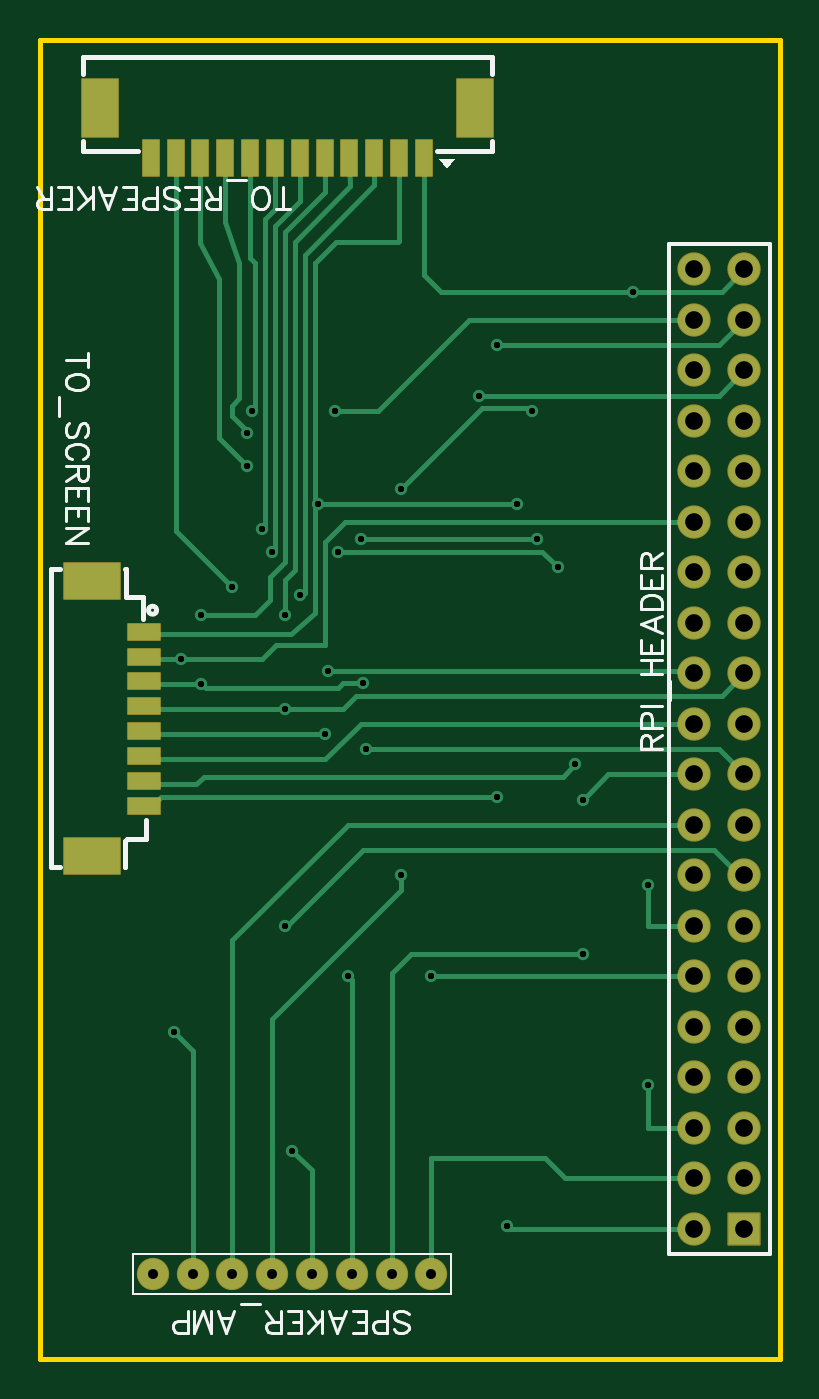
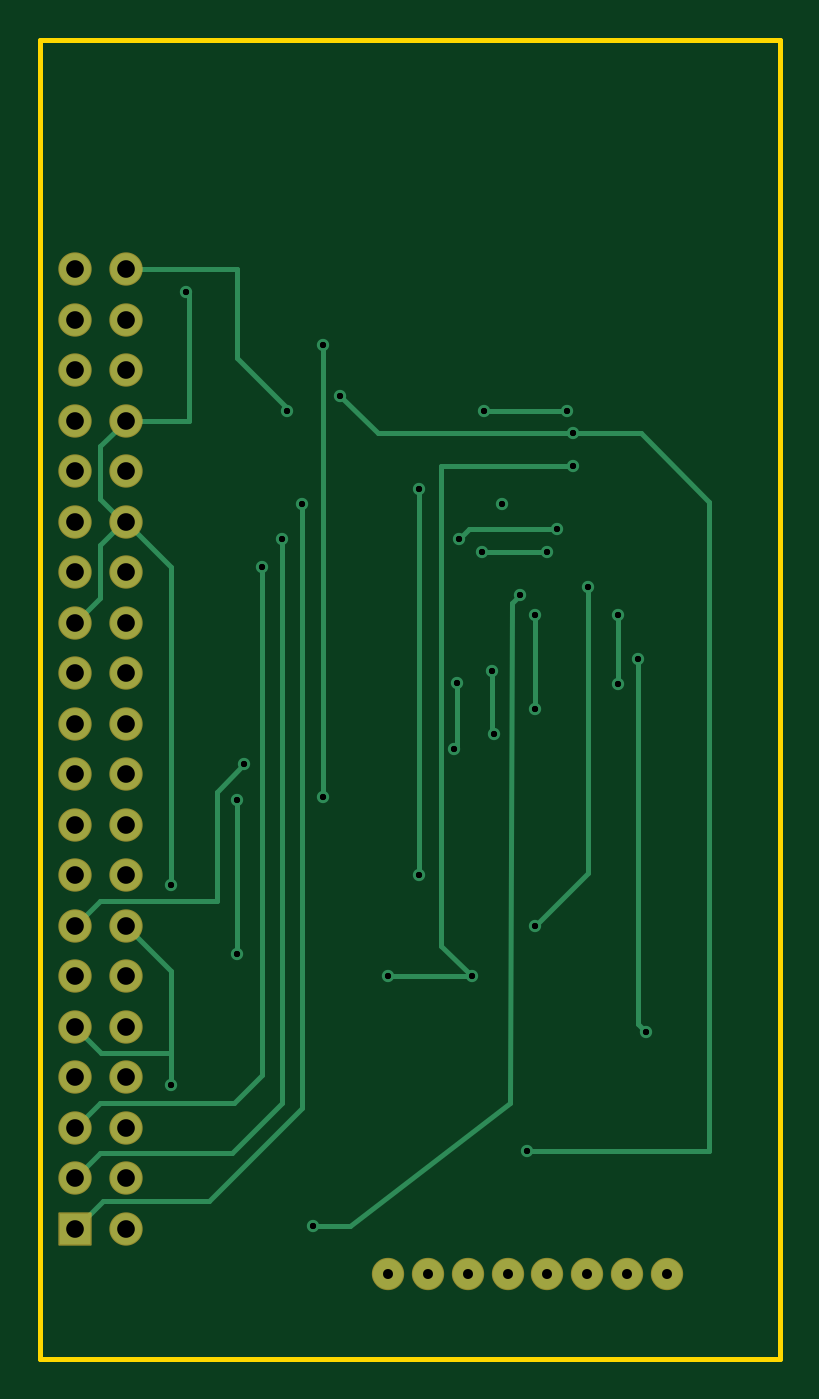
Circuit board: 9 layer files. Board 37.2 x 66.4 mm.
- drill: Drill_PTH_Through.DRL (1670 bytes)
- drill: Drill_PTH_Through_Via.DRL (880 bytes)
- outline: Gerber_BoardOutlineLayer.GKO (539 bytes)
- bottom_copper: Gerber_BottomLayer.GBL (4950 bytes)
- bottom_mask: Gerber_BottomSolderMaskLayer.GBS (1852 bytes)
- top_copper: Gerber_TopLayer.GTL (7499 bytes)
- paste: Gerber_TopPasteMaskLayer.GTP (1125 bytes)
- top_silk: Gerber_TopSilkscreenLayer.GTO (10305 bytes)
- top_mask: Gerber_TopSolderMaskLayer.GTS (3836 bytes)

=== drill: Drill_PTH_Through.DRL ===
M48
METRIC,LZ,000.000
;FILE_FORMAT=3:3
;TYPE=PLATED
;Layer: PTH_Through
;EasyEDA v6.5.57, 2026-08-20 12:42:06
;d8171c29410442e0b9ceb2c348f8487f,3ad32a43805b4f92aed64cbcf9809e57,10
;Gerber Generator version 0.2
;Holesize 1 = 0.310 mm
T01C0.310
;Holesize 2 = 0.501 mm
T02C0.501
;Holesize 3 = 0.889 mm
T03C0.889
%
G05
G90
T01
X017272Y021336
X021463Y021336
X014859Y040513
X014097Y039497
X008890Y037288
X008509Y018542
X009906Y036038
X009906Y039497
X013466Y042672
X016764Y042672
X027813Y041910
X012966Y043815
X017907Y043307
X026797Y043307
X012466Y049784
X016637Y049784
X012192Y048641
X012192Y046990
X014478Y012573
X015748Y045085
X016129Y033538
X018161Y032766
X025273Y008763
X014097Y034798
X016256Y036703
X018034Y036068
X028702Y032004
X024765Y030353
X023876Y050546
X024765Y053086
X019939Y045847
X026543Y049784
X029083Y022479
X029083Y030226
X032385Y025908
X032385Y015875
X031634Y055753
X019939Y026416
X025781Y045085
X011430Y040894
X014097Y023876
T02
X021463Y006350
X019463Y006350
X017463Y006350
X015463Y006350
X013463Y006350
X011463Y006350
X009463Y006350
X007463Y006350
T03
X037211Y008636
X034671Y008636
X037211Y011176
X034671Y011176
X037211Y013716
X034671Y013716
X037211Y016256
X034671Y016256
X037211Y018796
X034671Y018796
X037211Y021336
X034671Y021336
X037211Y023876
X034671Y023876
X037211Y026416
X034671Y026416
X037211Y028956
X034671Y028956
X037211Y031496
X034671Y031496
X037211Y034036
X034671Y034036
X037211Y036576
X034671Y036576
X037211Y039116
X034671Y039116
X037211Y041656
X034671Y041656
X037211Y044196
X034671Y044196
X037211Y046736
X034671Y046736
X037211Y049276
X034671Y049276
X037211Y051816
X034671Y051816
X037211Y054356
X034671Y054356
X037211Y056896
X034671Y056896
M30

=== drill: Drill_PTH_Through_Via.DRL ===
M48
METRIC,LZ,000.000
;FILE_FORMAT=3:3
;TYPE=PLATED
;Layer: PTH_Through_Via
;EasyEDA v6.5.57, 2026-08-20 12:42:06
;d8171c29410442e0b9ceb2c348f8487f,3ad32a43805b4f92aed64cbcf9809e57,10
;Gerber Generator version 0.2
;Holesize 1 = 0.310 mm
T01C0.310
%
G05
G90
T01
X017272Y021336
X021463Y021336
X014859Y040513
X014097Y039497
X008890Y037288
X008509Y018542
X009906Y036038
X009906Y039497
X013466Y042672
X016764Y042672
X027813Y041910
X012966Y043815
X017907Y043307
X026797Y043307
X012466Y049784
X016637Y049784
X012192Y048641
X012192Y046990
X014478Y012573
X015748Y045085
X016129Y033538
X018161Y032766
X025273Y008763
X014097Y034798
X016256Y036703
X018034Y036068
X028702Y032004
X024765Y030353
X023876Y050546
X024765Y053086
X019939Y045847
X026543Y049784
X029083Y022479
X029083Y030226
X032385Y025908
X032385Y015875
X031634Y055753
X019939Y026416
X025781Y045085
X011430Y040894
X014097Y023876
M30

=== outline: Gerber_BoardOutlineLayer.GKO ===
G04 Layer: BoardOutlineLayer*
G04 EasyEDA v6.5.57, 2026-08-20 12:42:06*
G04 d8171c29410442e0b9ceb2c348f8487f,3ad32a43805b4f92aed64cbcf9809e57,10*
G04 Gerber Generator version 0.2*
G04 Scale: 100 percent, Rotated: No, Reflected: No *
G04 Dimensions in millimeters *
G04 leading zeros omitted , absolute positions ,4 integer and 5 decimal *
%FSLAX45Y45*%
%MOMM*%

%ADD10C,0.2540*%
%ADD11C,0.0178*%
D10*
X177800Y6400800D02*
G01*
X177800Y6845300D01*
X3898900Y6845300D01*
X3898900Y207010D01*
X177800Y207010D01*
X177800Y6404610D01*

%LPD*%
M02*

=== bottom_copper: Gerber_BottomLayer.GBL ===
G04 Layer: BottomLayer*
G04 EasyEDA v6.5.57, 2026-08-20 12:42:06*
G04 d8171c29410442e0b9ceb2c348f8487f,3ad32a43805b4f92aed64cbcf9809e57,10*
G04 Gerber Generator version 0.2*
G04 Scale: 100 percent, Rotated: No, Reflected: No *
G04 Dimensions in millimeters *
G04 leading zeros omitted , absolute positions ,4 integer and 5 decimal *
%FSLAX45Y45*%
%MOMM*%

%ADD10C,0.2540*%
%ADD11C,1.5240*%
%ADD12R,1.5748X1.5748*%
%ADD13C,1.5748*%
%ADD14C,0.6200*%
%ADD15C,0.0127*%

%LPD*%
D10*
X2578100Y4508500D02*
G01*
X2578100Y1473197D01*
X3048000Y1003297D01*
X3581400Y1003297D01*
X3721100Y863597D01*
X1231900Y4864097D02*
G01*
X876300Y4864097D01*
X533400Y4521197D01*
X533400Y1257297D01*
X1447800Y1257297D01*
X3467100Y2387597D02*
G01*
X3238500Y2158997D01*
X3238500Y1587497D01*
X3467100Y4419597D02*
G01*
X3238500Y4190997D01*
X3238500Y2590797D01*
X3467100Y4927597D02*
G01*
X3594100Y4800597D01*
X3594100Y4533897D01*
X3479800Y4419597D01*
X3467100Y4419597D01*
X2908300Y2247897D02*
G01*
X2908300Y3022597D01*
X1803400Y3606797D02*
G01*
X1803400Y3289297D01*
X1816100Y3276597D01*
X1409700Y3943347D02*
G01*
X1409700Y3479797D01*
X2679700Y4330697D02*
G01*
X2679700Y1498597D01*
X2933700Y1244597D01*
X3594100Y1244597D01*
X3721100Y1117597D01*
X2781300Y4190997D02*
G01*
X2781300Y1638297D01*
X2921000Y1498597D01*
X3594100Y1498597D01*
X3721100Y1371597D01*
X889000Y3728808D02*
G01*
X889000Y1892300D01*
X850900Y1854200D01*
X1727200Y2133597D02*
G01*
X2146300Y2133597D01*
X3467100Y4927600D02*
G01*
X3149600Y4927600D01*
X3149600Y5575300D01*
X3467100Y4419600D02*
G01*
X3479800Y4419600D01*
X3594100Y4305300D01*
X3594100Y4038600D01*
X3721100Y3911600D01*
X2654300Y4991097D02*
G01*
X2908300Y5245097D01*
X2908300Y5689597D01*
X3467100Y5689597D01*
X1993900Y2641600D02*
G01*
X1993900Y4584700D01*
X3721100Y1879600D02*
G01*
X3589147Y1747646D01*
X3238500Y1747646D01*
X990600Y3603790D02*
G01*
X990600Y3949697D01*
X1409700Y3943347D02*
G01*
X1409700Y3644897D01*
X1612900Y3353815D02*
G01*
X1625600Y3366515D01*
X1625600Y3670297D01*
X2870200Y3200397D02*
G01*
X3009900Y3060697D01*
X3009900Y2514597D01*
X3594100Y2514597D01*
X3721100Y2387597D01*
X2476500Y3035297D02*
G01*
X2476500Y5308597D01*
X1219200Y4698997D02*
G01*
X1879600Y4698997D01*
X1879600Y2285997D01*
X1727200Y2133597D01*
X1485900Y4051297D02*
G01*
X1524000Y4013197D01*
X1536700Y1498597D01*
X2336800Y876297D01*
X2527300Y876297D01*
X1346621Y4267197D02*
G01*
X1676400Y4267197D01*
X1296603Y4381497D02*
G01*
X1739900Y4381497D01*
X1790700Y4330697D01*
X1246621Y4978397D02*
G01*
X1663700Y4978397D01*
X1231900Y4864097D02*
G01*
X2197100Y4864097D01*
X2387600Y5054597D01*
X1143000Y4089400D02*
G01*
X1143000Y2654300D01*
X1409700Y2387600D01*
D11*
G01*
X2146300Y635000D03*
G01*
X1946300Y635000D03*
G01*
X1746300Y635000D03*
G01*
X1546301Y635000D03*
G01*
X1346301Y635000D03*
G01*
X1146302Y635000D03*
G01*
X946302Y635000D03*
G01*
X746302Y635000D03*
D12*
G01*
X3721100Y863600D03*
D13*
G01*
X3467100Y863600D03*
G01*
X3721100Y1117600D03*
G01*
X3467100Y1117600D03*
G01*
X3721100Y1371600D03*
G01*
X3467100Y1371600D03*
G01*
X3721100Y1625600D03*
G01*
X3467100Y1625600D03*
G01*
X3721100Y1879600D03*
G01*
X3467100Y1879600D03*
G01*
X3721100Y2133600D03*
G01*
X3467100Y2133600D03*
G01*
X3721100Y2387600D03*
G01*
X3467100Y2387600D03*
G01*
X3721100Y2641600D03*
G01*
X3467100Y2641600D03*
G01*
X3721100Y2895600D03*
G01*
X3467100Y2895600D03*
G01*
X3721100Y3149600D03*
G01*
X3467100Y3149600D03*
G01*
X3721100Y3403600D03*
G01*
X3467100Y3403600D03*
G01*
X3721100Y3657600D03*
G01*
X3467100Y3657600D03*
G01*
X3721100Y3911600D03*
G01*
X3467100Y3911600D03*
G01*
X3721100Y4165600D03*
G01*
X3467100Y4165600D03*
G01*
X3721100Y4419600D03*
G01*
X3467100Y4419600D03*
G01*
X3721100Y4673600D03*
G01*
X3467100Y4673600D03*
G01*
X3721100Y4927600D03*
G01*
X3467100Y4927600D03*
G01*
X3721100Y5181600D03*
G01*
X3467100Y5181600D03*
G01*
X3721100Y5435600D03*
G01*
X3467100Y5435600D03*
G01*
X3721100Y5689600D03*
G01*
X3467100Y5689600D03*
D14*
G01*
X1727200Y2133600D03*
G01*
X2146300Y2133600D03*
G01*
X1485900Y4051300D03*
G01*
X1409700Y3949700D03*
G01*
X889000Y3728796D03*
G01*
X850900Y1854200D03*
G01*
X990600Y3603777D03*
G01*
X990600Y3949700D03*
G01*
X1346631Y4267200D03*
G01*
X1676400Y4267200D03*
G01*
X2781300Y4191000D03*
G01*
X1296619Y4381500D03*
G01*
X1790700Y4330700D03*
G01*
X2679700Y4330700D03*
G01*
X1246631Y4978400D03*
G01*
X1663700Y4978400D03*
G01*
X1219200Y4864100D03*
G01*
X1219200Y4699000D03*
G01*
X1447800Y1257300D03*
G01*
X1574800Y4508500D03*
G01*
X1612900Y3353815D03*
G01*
X1816100Y3276600D03*
G01*
X2527300Y876300D03*
G01*
X1409700Y3479800D03*
G01*
X1625600Y3670300D03*
G01*
X1803400Y3606800D03*
G01*
X2870200Y3200400D03*
G01*
X2476500Y3035300D03*
G01*
X2387600Y5054600D03*
G01*
X2476500Y5308600D03*
G01*
X1993900Y4584700D03*
G01*
X2654300Y4978400D03*
G01*
X2908300Y2247900D03*
G01*
X2908300Y3022600D03*
G01*
X3238500Y2590800D03*
G01*
X3238500Y1587500D03*
G01*
X3163366Y5575300D03*
G01*
X1993900Y2641600D03*
G01*
X2578100Y4508500D03*
G01*
X1143000Y4089400D03*
G01*
X1409700Y2387600D03*
M02*

=== bottom_mask: Gerber_BottomSolderMaskLayer.GBS ===
G04 Layer: BottomSolderMaskLayer*
G04 EasyEDA v6.5.57, 2026-08-20 12:42:06*
G04 d8171c29410442e0b9ceb2c348f8487f,3ad32a43805b4f92aed64cbcf9809e57,10*
G04 Gerber Generator version 0.2*
G04 Scale: 100 percent, Rotated: No, Reflected: No *
G04 Dimensions in millimeters *
G04 leading zeros omitted , absolute positions ,4 integer and 5 decimal *
%FSLAX45Y45*%
%MOMM*%

%AMMACRO1*4,1,8,-0.8085,-0.8382,-0.8382,-0.8082,-0.8382,0.8085,-0.8085,0.8382,0.8082,0.8382,0.8382,0.8085,0.8382,-0.8082,0.8082,-0.8382,-0.8085,-0.8382,0*%
%ADD10C,1.6256*%
%ADD11MACRO1*%
%ADD12C,1.6764*%
%ADD13C,0.0108*%

%LPD*%
D10*
G01*
X2146300Y635000D03*
G01*
X1946300Y635000D03*
G01*
X1746300Y635000D03*
G01*
X1546301Y635000D03*
G01*
X1346301Y635000D03*
G01*
X1146302Y635000D03*
G01*
X946302Y635000D03*
G01*
X746302Y635000D03*
D11*
G01*
X3721100Y863600D03*
D12*
G01*
X3467100Y863600D03*
G01*
X3721100Y1117600D03*
G01*
X3467100Y1117600D03*
G01*
X3721100Y1371600D03*
G01*
X3467100Y1371600D03*
G01*
X3721100Y1625600D03*
G01*
X3467100Y1625600D03*
G01*
X3721100Y1879600D03*
G01*
X3467100Y1879600D03*
G01*
X3721100Y2133600D03*
G01*
X3467100Y2133600D03*
G01*
X3721100Y2387600D03*
G01*
X3467100Y2387600D03*
G01*
X3721100Y2641600D03*
G01*
X3467100Y2641600D03*
G01*
X3721100Y2895600D03*
G01*
X3467100Y2895600D03*
G01*
X3721100Y3149600D03*
G01*
X3467100Y3149600D03*
G01*
X3721100Y3403600D03*
G01*
X3467100Y3403600D03*
G01*
X3721100Y3657600D03*
G01*
X3467100Y3657600D03*
G01*
X3721100Y3911600D03*
G01*
X3467100Y3911600D03*
G01*
X3721100Y4165600D03*
G01*
X3467100Y4165600D03*
G01*
X3721100Y4419600D03*
G01*
X3467100Y4419600D03*
G01*
X3721100Y4673600D03*
G01*
X3467100Y4673600D03*
G01*
X3721100Y4927600D03*
G01*
X3467100Y4927600D03*
G01*
X3721100Y5181600D03*
G01*
X3467100Y5181600D03*
G01*
X3721100Y5435600D03*
G01*
X3467100Y5435600D03*
G01*
X3721100Y5689600D03*
G01*
X3467100Y5689600D03*
M02*

=== top_copper: Gerber_TopLayer.GTL (7499 bytes, source omitted) ===
=== paste: Gerber_TopPasteMaskLayer.GTP ===
G04 Layer: TopPasteMaskLayer*
G04 EasyEDA v6.5.57, 2026-08-20 12:42:06*
G04 d8171c29410442e0b9ceb2c348f8487f,3ad32a43805b4f92aed64cbcf9809e57,10*
G04 Gerber Generator version 0.2*
G04 Scale: 100 percent, Rotated: No, Reflected: No *
G04 Dimensions in millimeters *
G04 leading zeros omitted , absolute positions ,4 integer and 5 decimal *
%FSLAX45Y45*%
%MOMM*%

%ADD10R,1.6000X0.8000*%
%ADD11R,2.8000X1.8000*%
%ADD12R,0.8000X1.8000*%
%ADD13R,1.8000X2.9000*%
%ADD14R,0.0128X2.9000*%

%LPD*%
D10*
G01*
X701497Y3866514D03*
G01*
X701497Y3741496D03*
G01*
X701497Y3616502D03*
G01*
X701497Y3491509D03*
G01*
X701497Y3366490D03*
G01*
X701497Y3241497D03*
G01*
X701497Y3116503D03*
G01*
X701497Y2991510D03*
D11*
G01*
X441502Y4121505D03*
G01*
X441502Y2736494D03*
D12*
G01*
X734923Y6247892D03*
G01*
X859942Y6247892D03*
G01*
X984935Y6247892D03*
G01*
X1109954Y6247892D03*
G01*
X1234947Y6247892D03*
G01*
X1359941Y6247892D03*
G01*
X1484934Y6247892D03*
G01*
X1609953Y6247892D03*
G01*
X1734946Y6247892D03*
G01*
X1859940Y6247892D03*
G01*
X1984933Y6247892D03*
G01*
X2109927Y6247892D03*
D13*
G01*
X2364943Y6502907D03*
G01*
X479882Y6502907D03*
M02*

=== top_silk: Gerber_TopSilkscreenLayer.GTO (10305 bytes, source omitted) ===
=== top_mask: Gerber_TopSolderMaskLayer.GTS ===
G04 Layer: TopSolderMaskLayer*
G04 EasyEDA v6.5.57, 2026-08-20 12:42:06*
G04 d8171c29410442e0b9ceb2c348f8487f,3ad32a43805b4f92aed64cbcf9809e57,10*
G04 Gerber Generator version 0.2*
G04 Scale: 100 percent, Rotated: No, Reflected: No *
G04 Dimensions in millimeters *
G04 leading zeros omitted , absolute positions ,4 integer and 5 decimal *
%FSLAX45Y45*%
%MOMM*%

%AMMACRO1*4,1,8,-0.8209,-0.45,-0.8501,-0.4205,-0.8501,0.4208,-0.8209,0.45,0.8207,0.45,0.8501,0.4208,0.8501,-0.4205,0.8207,-0.45,-0.8209,-0.45,0*%
%AMMACRO2*4,1,8,-0.8209,-0.4501,-0.8501,-0.4206,-0.8501,0.4209,-0.8209,0.4501,0.8207,0.4501,0.8501,0.4209,0.8501,-0.4206,0.8207,-0.4501,-0.8209,-0.4501,0*%
%AMMACRO3*4,1,8,-1.4209,-0.95,-1.4501,-0.9205,-1.4501,0.9208,-1.4209,0.95,1.4206,0.95,1.4501,0.9208,1.4501,-0.9205,1.4206,-0.95,-1.4209,-0.95,0*%
%AMMACRO4*4,1,8,-1.4209,-0.9501,-1.4501,-0.9206,-1.4501,0.9209,-1.4209,0.9501,1.4206,0.9501,1.4501,0.9209,1.4501,-0.9206,1.4206,-0.9501,-1.4209,-0.9501,0*%
%AMMACRO5*4,1,8,-0.4209,-0.9501,-0.4501,-0.9206,-0.4501,0.9209,-0.4209,0.9501,0.4206,0.9501,0.4501,0.9209,0.4501,-0.9206,0.4206,-0.9501,-0.4209,-0.9501,0*%
%AMMACRO6*4,1,8,-0.4208,-0.9501,-0.45,-0.9206,-0.45,0.9209,-0.4208,0.9501,0.4205,0.9501,0.45,0.9209,0.45,-0.9206,0.4205,-0.9501,-0.4208,-0.9501,0*%
%AMMACRO7*4,1,8,-0.9207,-1.5,-0.95,-1.4705,-0.95,1.4708,-0.9207,1.5,0.9205,1.5,0.95,1.4708,0.95,-1.4705,0.9205,-1.5,-0.9207,-1.5,0*%
%AMMACRO8*4,1,8,-0.9209,-1.5,-0.9501,-1.4705,-0.9501,1.4708,-0.9209,1.5,0.9206,1.5,0.9501,1.4708,0.9501,-1.4705,0.9206,-1.5,-0.9209,-1.5,0*%
%AMMACRO9*4,1,8,-0.8085,-0.8382,-0.8382,-0.8082,-0.8382,0.8085,-0.8085,0.8382,0.8082,0.8382,0.8382,0.8085,0.8382,-0.8082,0.8082,-0.8382,-0.8085,-0.8382,0*%
%ADD10C,1.6256*%
%ADD11MACRO1*%
%ADD12MACRO2*%
%ADD13MACRO3*%
%ADD14MACRO4*%
%ADD15MACRO5*%
%ADD16MACRO6*%
%ADD17C,0.0163*%
%ADD18MACRO7*%
%ADD19MACRO8*%
%ADD20MACRO9*%
%ADD21C,1.6764*%

%LPD*%
D10*
G01*
X2146300Y635000D03*
G01*
X1946300Y635000D03*
G01*
X1746300Y635000D03*
G01*
X1546301Y635000D03*
G01*
X1346301Y635000D03*
G01*
X1146302Y635000D03*
G01*
X946302Y635000D03*
G01*
X746302Y635000D03*
D11*
G01*
X701497Y3866502D03*
D12*
G01*
X701497Y3741496D03*
G01*
X701497Y3616502D03*
D11*
G01*
X701497Y3491496D03*
G01*
X701497Y3366503D03*
D12*
G01*
X701497Y3241497D03*
G01*
X701497Y3116503D03*
D11*
G01*
X701497Y2991497D03*
D13*
G01*
X441502Y4121505D03*
D14*
G01*
X441502Y2736507D03*
D15*
G01*
X734923Y6247904D03*
G01*
X859942Y6247904D03*
G01*
X984935Y6247904D03*
D16*
G01*
X1109941Y6247904D03*
D15*
G01*
X1234947Y6247904D03*
G01*
X1359941Y6247904D03*
G01*
X1484934Y6247904D03*
D16*
G01*
X1609940Y6247904D03*
D15*
G01*
X1734947Y6247904D03*
G01*
X1859940Y6247904D03*
G01*
X1984933Y6247904D03*
D16*
G01*
X2109939Y6247904D03*
D18*
G01*
X2364943Y6502895D03*
D19*
G01*
X479869Y6502895D03*
D20*
G01*
X3721100Y863600D03*
D21*
G01*
X3467100Y863600D03*
G01*
X3721100Y1117600D03*
G01*
X3467100Y1117600D03*
G01*
X3721100Y1371600D03*
G01*
X3467100Y1371600D03*
G01*
X3721100Y1625600D03*
G01*
X3467100Y1625600D03*
G01*
X3721100Y1879600D03*
G01*
X3467100Y1879600D03*
G01*
X3721100Y2133600D03*
G01*
X3467100Y2133600D03*
G01*
X3721100Y2387600D03*
G01*
X3467100Y2387600D03*
G01*
X3721100Y2641600D03*
G01*
X3467100Y2641600D03*
G01*
X3721100Y2895600D03*
G01*
X3467100Y2895600D03*
G01*
X3721100Y3149600D03*
G01*
X3467100Y3149600D03*
G01*
X3721100Y3403600D03*
G01*
X3467100Y3403600D03*
G01*
X3721100Y3657600D03*
G01*
X3467100Y3657600D03*
G01*
X3721100Y3911600D03*
G01*
X3467100Y3911600D03*
G01*
X3721100Y4165600D03*
G01*
X3467100Y4165600D03*
G01*
X3721100Y4419600D03*
G01*
X3467100Y4419600D03*
G01*
X3721100Y4673600D03*
G01*
X3467100Y4673600D03*
G01*
X3721100Y4927600D03*
G01*
X3467100Y4927600D03*
G01*
X3721100Y5181600D03*
G01*
X3467100Y5181600D03*
G01*
X3721100Y5435600D03*
G01*
X3467100Y5435600D03*
G01*
X3721100Y5689600D03*
G01*
X3467100Y5689600D03*
M02*
